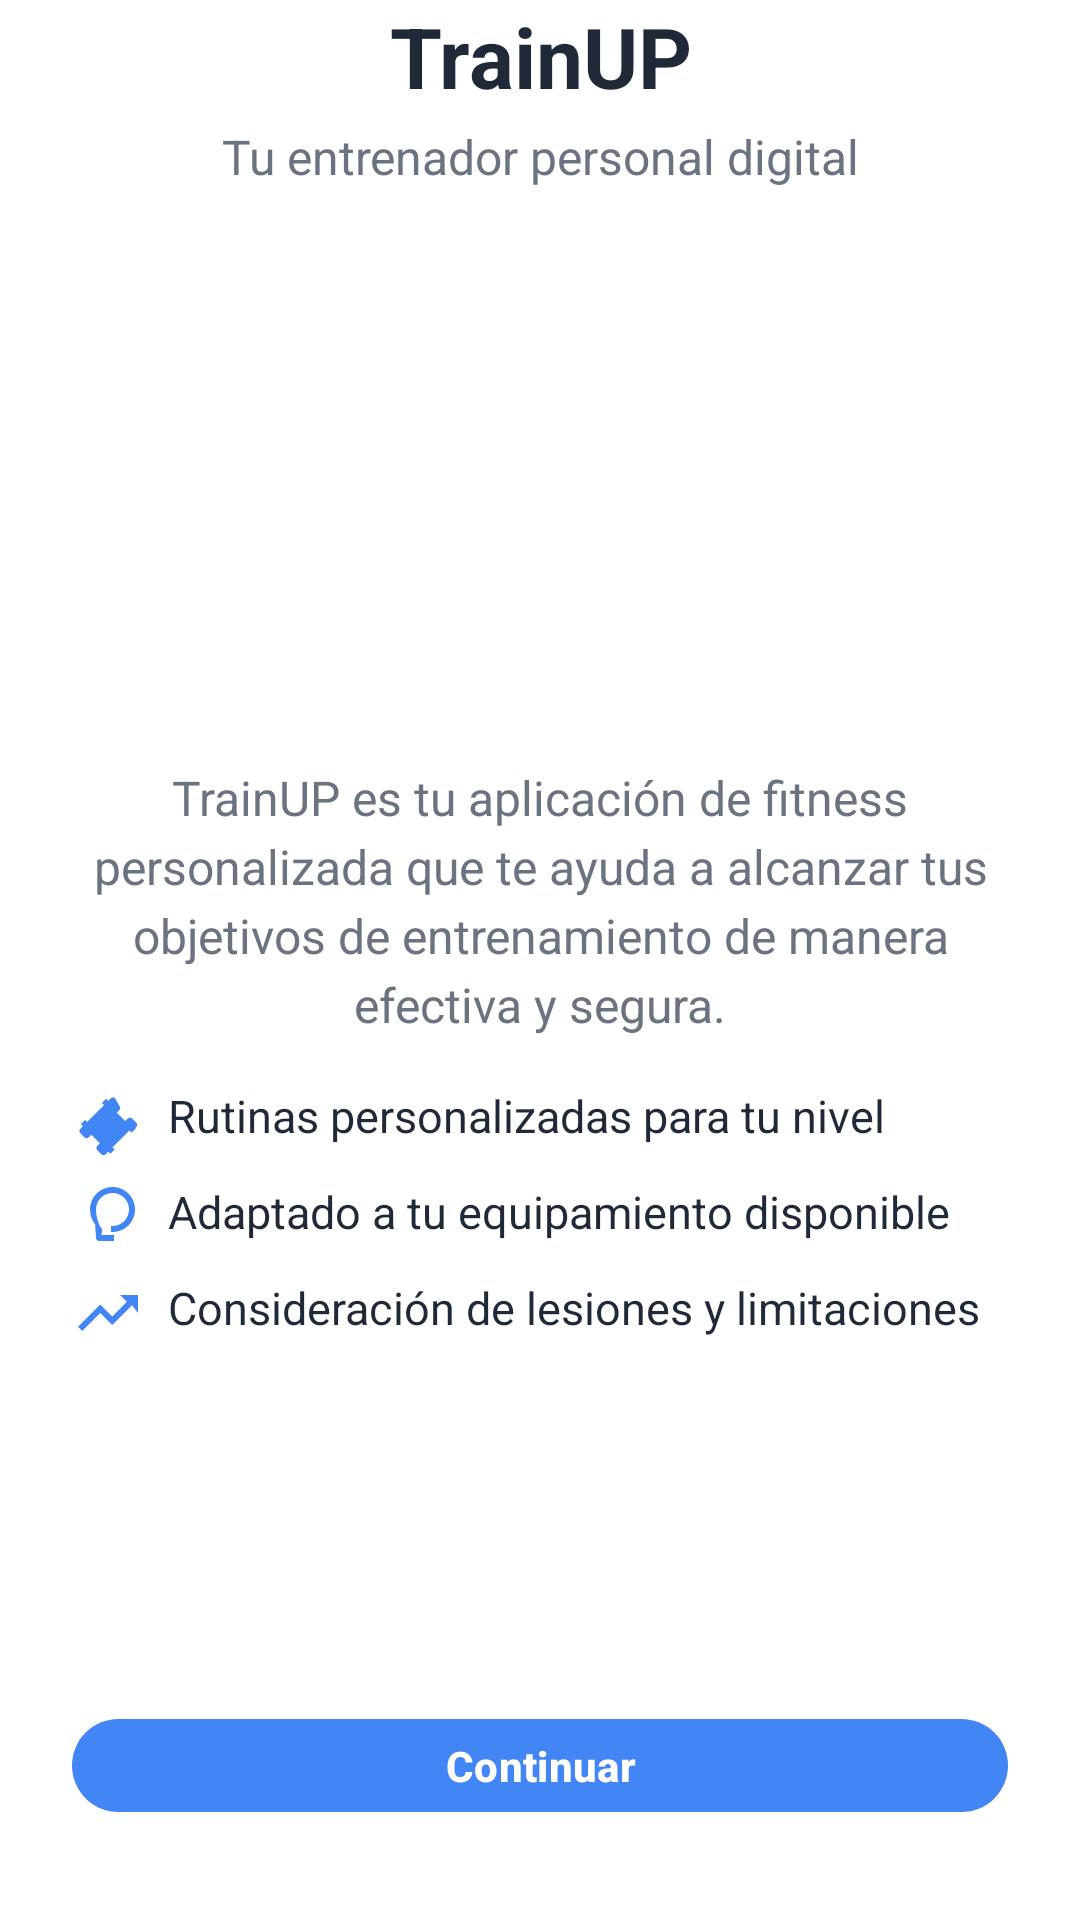

The Android layout XML behind this screen, and the referenced resources:
<!-- AndroidManifest.xml: application theme Theme.TrainUpApp -->
<!-- res/layout/activity_welcome.xml -->
<?xml version="1.0" encoding="utf-8"?>
<androidx.constraintlayout.widget.ConstraintLayout
    xmlns:android="http://schemas.android.com/apk/res/android"
    xmlns:app="http://schemas.android.com/apk/res-auto"
    xmlns:tools="http://schemas.android.com/tools"
    android:id="@+id/welcome_root"
    android:layout_width="match_parent"
    android:layout_height="match_parent"
    android:background="?attr/colorSurface"
    tools:context=".WelcomeActivity">

    
    <TextView
        android:id="@+id/tvTitle"
        android:layout_width="0dp"
        android:layout_height="wrap_content"
        android:text="@string/welcome_title"
        android:textStyle="bold"
        android:textSize="28sp"
        android:textColor="?attr/colorOnSurface"
        android:gravity="center"
        android:paddingStart="24dp"
        android:paddingEnd="24dp"
        app:layout_constraintTop_toTopOf="parent"
        app:layout_constraintStart_toStartOf="parent"
        app:layout_constraintEnd_toEndOf="parent"
        app:layout_goneMarginTop="24dp"
        app:layout_constraintVertical_bias="0"/>

    
    <TextView
        android:id="@+id/tvSubtitle"
        android:layout_width="0dp"
        android:layout_height="wrap_content"
        android:text="@string/welcome_subtitle"
        android:textColor="?attr/colorOnSurfaceVariant"
        android:textSize="16sp"
        android:gravity="center"
        android:paddingStart="24dp"
        android:paddingEnd="24dp"
        app:layout_constraintTop_toBottomOf="@id/tvTitle"
        app:layout_constraintStart_toStartOf="parent"
        app:layout_constraintEnd_toEndOf="parent"
        android:layout_marginTop="4dp"/>

    
    <ImageView
        android:id="@+id/ivLogo"
        android:layout_width="160dp"
        android:layout_height="160dp"
        android:src="@mipmap/ic_launcher"
        android:contentDescription="@string/logo_content_desc"
        app:tint="@android:color/transparent"
        app:layout_constraintTop_toBottomOf="@id/tvSubtitle"
        app:layout_constraintStart_toStartOf="parent"
        app:layout_constraintEnd_toEndOf="parent"
        android:layout_marginTop="16dp"/>

    
    <TextView
        android:id="@+id/tvDescription"
        android:layout_width="0dp"
        android:layout_height="wrap_content"
        android:text="@string/welcome_description"
        android:textColor="?attr/colorOnSurfaceVariant"
        android:textSize="16sp"
        android:lineSpacingExtra="4sp"
        android:gravity="center"
        android:paddingStart="24dp"
        android:paddingEnd="24dp"
        app:layout_constraintTop_toBottomOf="@id/ivLogo"
        app:layout_constraintStart_toStartOf="parent"
        app:layout_constraintEnd_toEndOf="parent"
        android:layout_marginTop="16dp"/>

    
    <TextView
        android:id="@+id/tvBenefit1"
        android:layout_width="0dp"
        android:layout_height="wrap_content"
        android:text="@string/benefit_1"
        android:textColor="?attr/colorOnSurface"
        android:textSize="15sp"
        android:paddingStart="24dp"
        android:paddingEnd="24dp"
        app:drawableStartCompat="@drawable/ic_fitness_center_24"
        android:drawablePadding="8dp"
        app:drawableTint="?attr/colorPrimary"
        app:layout_constraintTop_toBottomOf="@id/tvDescription"
        app:layout_constraintStart_toStartOf="parent"
        app:layout_constraintEnd_toEndOf="parent"
        android:layout_marginTop="16dp"/>

    <TextView
        android:id="@+id/tvBenefit2"
        android:layout_width="0dp"
        android:layout_height="wrap_content"
        android:text="@string/benefit_2"
        android:textColor="?attr/colorOnSurface"
        android:textSize="15sp"
        android:paddingStart="24dp"
        android:paddingEnd="24dp"
        app:drawableStartCompat="@drawable/ic_psychology_24"
        android:drawablePadding="8dp"
        app:drawableTint="?attr/colorPrimary"
        app:layout_constraintTop_toBottomOf="@id/tvBenefit1"
        app:layout_constraintStart_toStartOf="parent"
        app:layout_constraintEnd_toEndOf="parent"
        android:layout_marginTop="8dp"/>

    <TextView
        android:id="@+id/tvBenefit3"
        android:layout_width="0dp"
        android:layout_height="wrap_content"
        android:text="@string/benefit_3"
        android:textColor="?attr/colorOnSurface"
        android:textSize="15sp"
        android:paddingStart="24dp"
        android:paddingEnd="24dp"
        app:drawableStartCompat="@drawable/ic_trending_up_24"
        android:drawablePadding="8dp"
        app:drawableTint="?attr/colorPrimary"
        app:layout_constraintTop_toBottomOf="@id/tvBenefit2"
        app:layout_constraintStart_toStartOf="parent"
        app:layout_constraintEnd_toEndOf="parent"
        android:layout_marginTop="8dp"/>

    
    <com.google.android.material.button.MaterialButton
        android:id="@+id/btnStart"
        style="@style/TrainUp.Button.Primary"
        android:layout_width="0dp"
        android:layout_height="wrap_content"
        android:text="@string/button_continue"
        app:layout_constraintStart_toStartOf="parent"
        app:layout_constraintEnd_toEndOf="parent"
        app:layout_constraintBottom_toBottomOf="parent"
        android:layout_marginStart="24dp"
        android:layout_marginEnd="24dp"
        android:layout_marginBottom="24dp"/>

</androidx.constraintlayout.widget.ConstraintLayout>
<!-- resources referenced by this layout -->
<resources>
  <!-- drawable ic_psychology_24 (drawable) -->
  <?xml version="1.0" encoding="utf-8"?>
  <vector xmlns:android="http://schemas.android.com/apk/res/android"
      android:width="24dp"
      android:height="24dp"
      android:viewportWidth="24"
      android:viewportHeight="24">
      
      <path
          android:fillColor="#FF000000"
          android:pathData="M13.5,2C9.36,2 6,5.36 6,9.5c0,1.86 0.64,3.57 1.71,4.93L8,19c0,0.55 0.45,1 1,1h5v-2h-4.22l0.19,-1.03 0.15,-0.8 -0.52,-0.63C8.64,13.87 8,11.76 8,9.5 8,6.46 10.46,4 13.5,4S19,6.46 19,9.5 16.54,15 13.5,15H13v2h0.5c4.14,0 7.5,-3.36 7.5,-7.5S17.64,2 13.5,2z"/>
  </vector>
  <!-- drawable ic_trending_up_24 (drawable) -->
  <?xml version="1.0" encoding="utf-8"?>
  <vector xmlns:android="http://schemas.android.com/apk/res/android"
      android:width="24dp"
      android:height="24dp"
      android:viewportWidth="24"
      android:viewportHeight="24">
      
      <path
          android:fillColor="#FF000000"
          android:pathData="M16,6l2.29,2.29l-4.88,4.88l-4,-4L2,16.59L3.41,18L9.41,12l4,4l6.59,-6.59L22,12V6h-6z"/>
  </vector>
  <string name="benefit_1">Rutinas personalizadas para tu nivel</string>
  <string name="benefit_2">Adaptado a tu equipamiento disponible</string>
  <string name="benefit_3">Consideración de lesiones y limitaciones</string>
  <string name="button_continue">Continuar</string>
  <string name="logo_content_desc">Logo de TrainUP</string>
  <string name="welcome_description">TrainUP es tu aplicación de fitness personalizada que te ayuda a alcanzar tus objetivos de entrenamiento de manera efectiva y segura.</string>
  <string name="welcome_subtitle">Tu entrenador personal digital</string>
  <string name="welcome_title">TrainUP</string>
  <style name="TrainUp.Button.Primary" parent="Widget.Material3.Button">
          <item name="android:textAllCaps">false</item>
          <item name="android:textStyle">bold</item>
          <item name="android:textColor">?attr/colorOnPrimary</item>
          <item name="backgroundTint">?attr/colorPrimary</item>
          <item name="cornerRadius">16dp</item>
          <item name="android:insetTop">12dp</item>
          <item name="android:insetBottom">12dp</item>
          <item name="android:elevation">2dp</item>
          <item name="rippleColor">?attr/colorPrimaryContainer</item>
      </style>
  <style name="Theme.TrainUpApp" parent="Base.Theme.TrainUpApp" />
  <style name="Base.Theme.TrainUpApp" parent="Theme.Material3.DayNight.NoActionBar">
          
          <item name="colorPrimary">@color/trainup_primary</item>
          <item name="colorPrimaryContainer">@color/trainup_primary_dark</item>
          <item name="colorOnPrimary">@color/white</item>
          <item name="colorSurface">@color/trainup_surface</item>
          <item name="colorOnSurface">@color/trainup_gray_900</item>
          <item name="colorOnSurfaceVariant">@color/trainup_gray_700</item>
      </style>
  <color name="trainup_primary">#4285F5</color>
  <color name="trainup_primary_dark">#2E6CE0</color>
  <color name="white">#FFFFFFFF</color>
  <color name="trainup_surface">#FFFFFFFF</color>
  <color name="trainup_gray_900">#1F2937</color>
  <color name="trainup_gray_700">#6B7280</color>
</resources>
